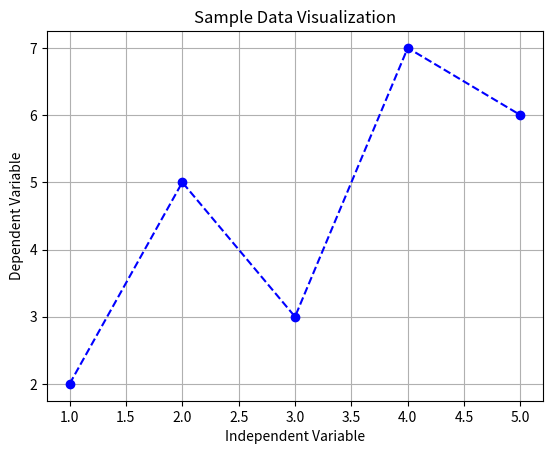

Recreate this plot in Python.
import matplotlib.pyplot as plt


# Data
x_values = [1, 2, 3, 4, 5]
y_values = [2, 5, 3, 7, 6]

# Create a line plot with markers
plt.plot(x_values, y_values, marker='o', linestyle='--', color='blue')

# Add title and labels
plt.title("Sample Data Visualization")
plt.xlabel("Independent Variable")
plt.ylabel("Dependent Variable")

# Add a grid for better readability
plt.grid(True)

# Display the plot
plt.show()